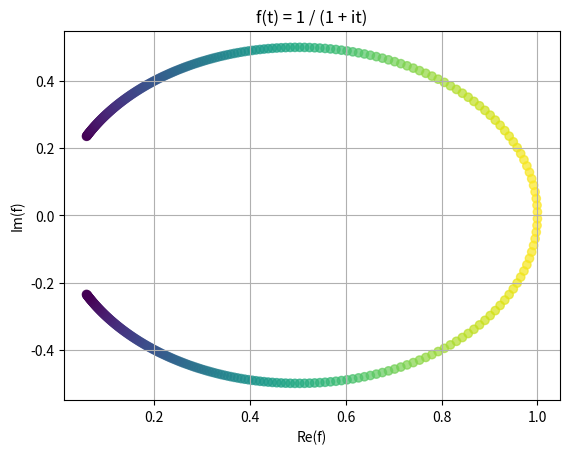

This chart was generated by the following Python code:
import numpy as np
import matplotlib.pyplot as plt

t = np.linspace(-4, 4, 400)
f = 1 / (1 + t * 1j)

re = np.real(f)
im = np.imag(f)

module = np.abs(f)

plt.scatter(re, im, c=module, cmap="viridis", alpha=0.7)

plt.title("f(t) = 1 / (1 + it)")
plt.xlabel("Re(f)")
plt.ylabel("Im(f)")
plt.grid()

plt.show()
